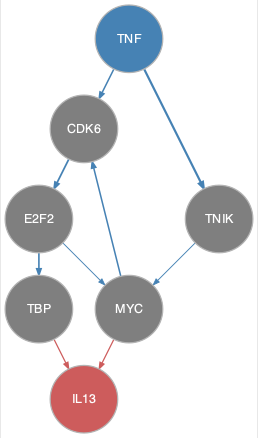

Values plotted in this chart, from the file beside it:
from	to
CDK6	E2F2
E2F2	MYC
E2F2	TBP
MYC	CDK6
TNF	CDK6
TNF	TNIK
TNIK	MYC
MYC	IL13
TBP	IL13
